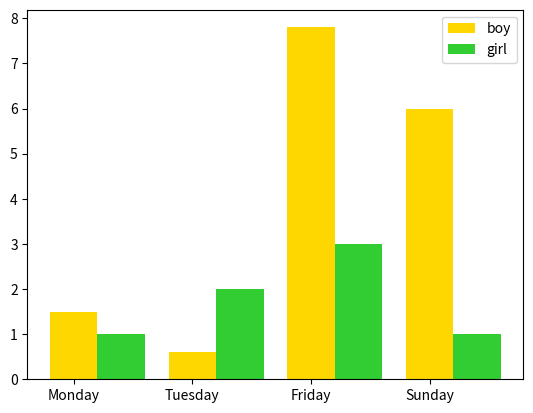

Recreate this plot in Python.
import matplotlib.pyplot as plt
import numpy as np
import matplotlib.ticker as mtick
from matplotlib.font_manager import FontProperties




name_list = ['Monday', 'Tuesday', 'Friday', 'Sunday']
num_list = [1.5, 0.6, 7.8, 6]
num_list1 = [1, 2, 3, 1]
x = list(range(len(num_list)))
total_width, n = 0.8, 2
width = total_width / n

plt.bar(x, num_list, width=width,color='#FFD700', label='boy', tick_label=name_list)
for i in range(len(x)):
	x[i] = x[i] + width
plt.bar(x, num_list1, width=width,color='#32CD32', label='girl')
plt.legend()
plt.show()
# ————————————————
# 版权声明：本文为CSDN博主「小黄鸭and小黑鸭」的原创文章，遵循
# CC
# 4.0
# BY - SA
# 版权协议，转载请附上原文出处链接及本声明。
# [redacted]